Run: headless pygame with SDL's dummy video driver; simulated clock (each Clock.tick advances the game by its frame time, no real sleeping); random seed 0; keys injected as events and as key.get_pressed() state; no mouse input.
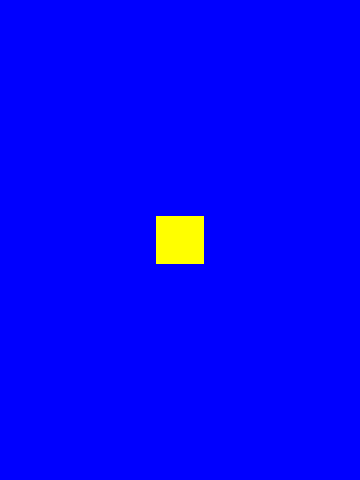
Frame 1 of 4 · flips 1–60 · no input
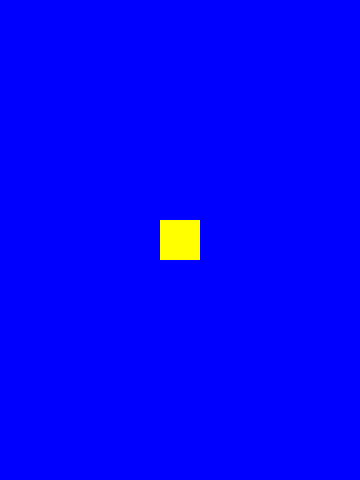
Frame 2 of 4 · flips 61–180 · tapped SPACE, RETURN · held RIGHT (→), D
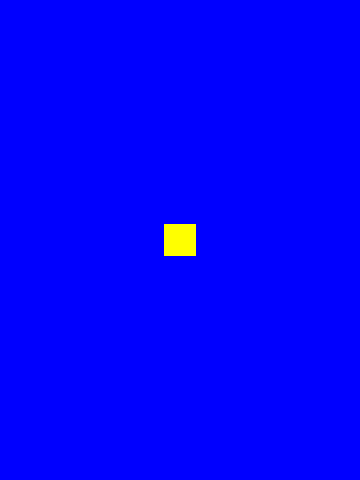
Frame 3 of 4 · flips 181–300 · held DOWN (↓), S
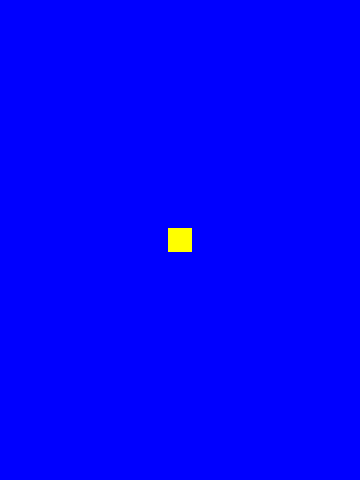
Frame 4 of 4 · flips 301–420 · held LEFT (←), A, UP (↑), W

The pygame program that drew these frames:

import pygame

WIDTH = 360
HEIGHT = 480
FPS = 15

BLUE = (0, 0, 255)
YELLOW = (255, 255, 0)

class Square(pygame.sprite.Sprite):
    x = 50
    y = 50

    def __init__(self):
        pygame.sprite.Sprite.__init__(self)
        self.image = pygame.Surface((56, 56))
        self.image.fill(YELLOW)
        self.rect = self.image.get_rect()
        self.rect.center = (WIDTH / 2, HEIGHT / 2)

    def update(self):
        if self.x > 0:
            if self.y > 0:
                self.x -= 2
                self.y -= 2
                self.image = pygame.Surface((self.x, self.y))
                self.image.fill(YELLOW)
                self.rect = self.image.get_rect()
                self.rect.center = (WIDTH / 2, HEIGHT / 2)
        else:
            self.x = 56
            self.y = 56


pygame.init()
pygame.mixer.init()
screen = pygame.display.set_mode((WIDTH, HEIGHT))
pygame.display.set_caption("My Game")
clock = pygame.time.Clock()
all_sprites = pygame.sprite.Group()
yellow_square = Square()
all_sprites.add(yellow_square)


running = True
while running:
    clock.tick(FPS)
    for event in pygame.event.get():
        if event.type == pygame.QUIT:
            running = False

    screen.fill(BLUE)
    all_sprites.draw(screen)

    all_sprites.update()

    pygame.display.flip()

pygame.quit()
